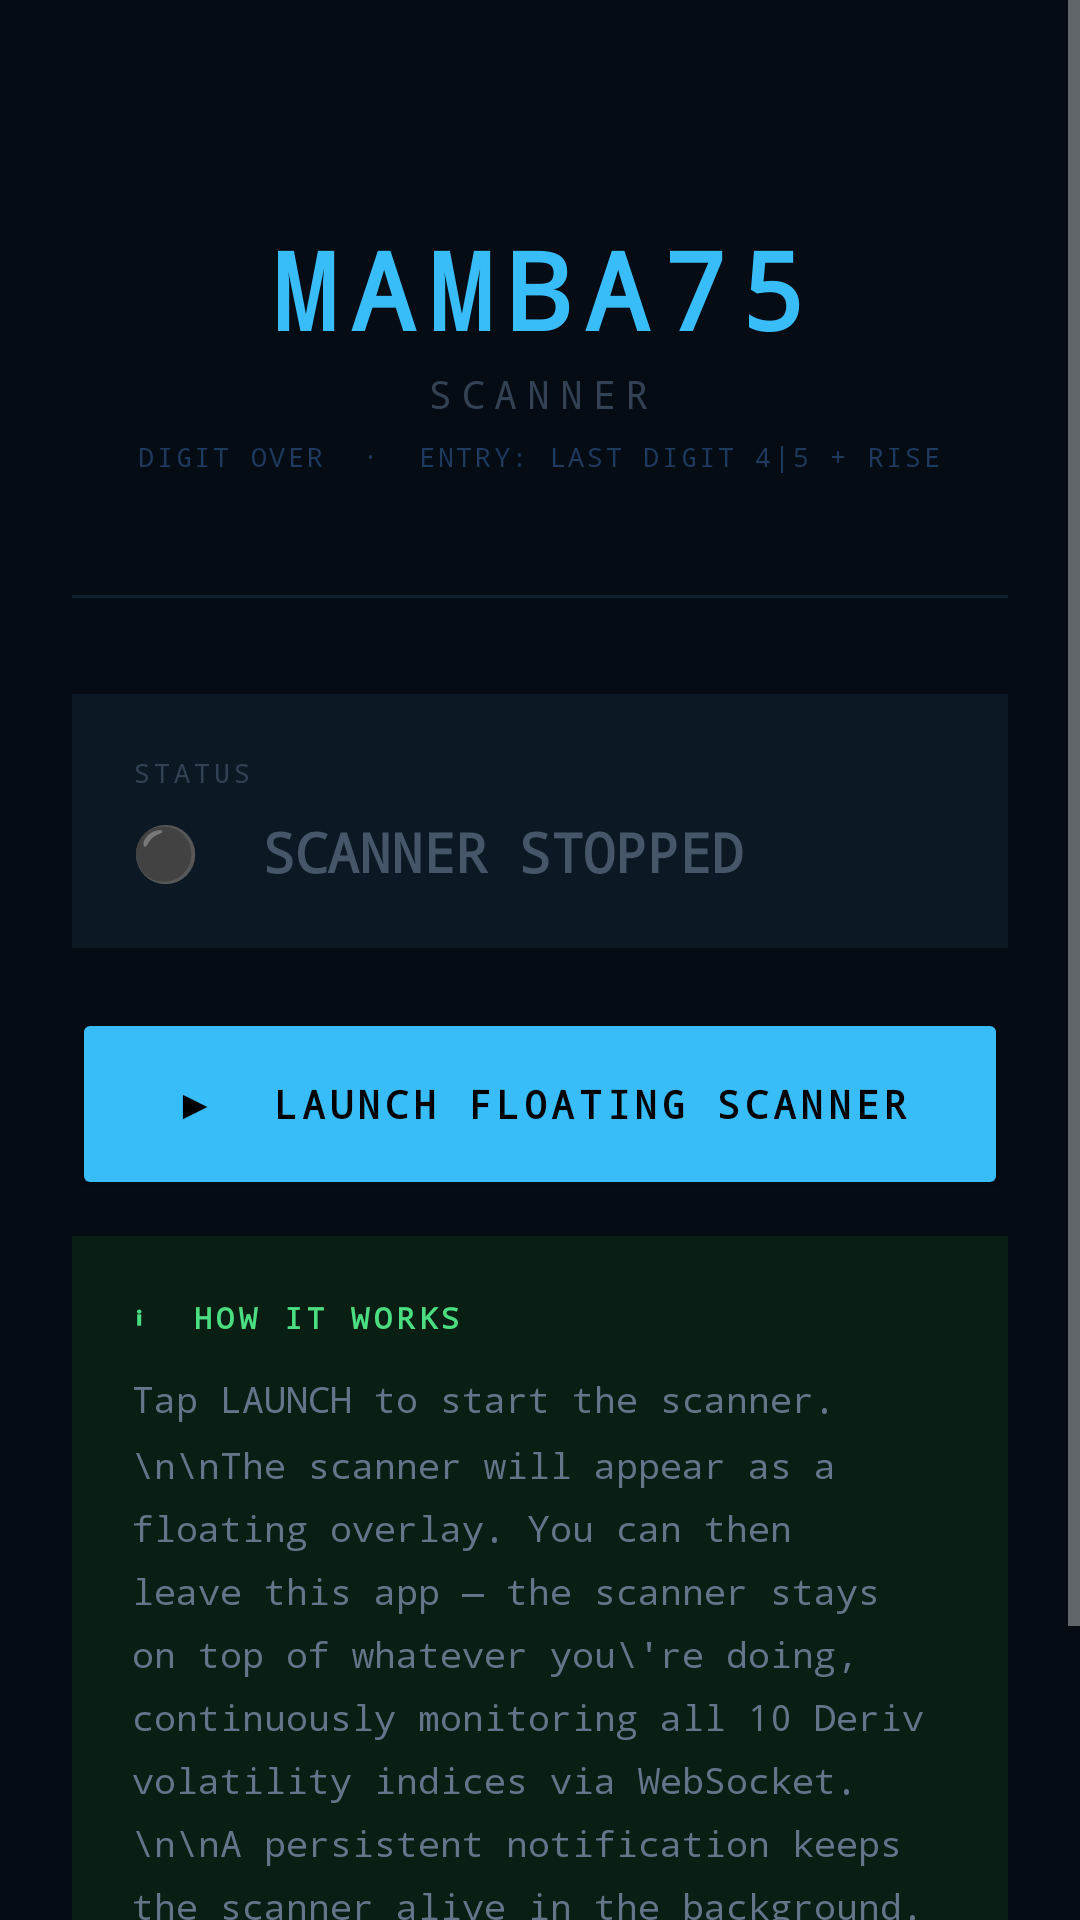

Reconstruct the res/layout file that produces this screen, plus the resources it refers to.
<!-- AndroidManifest.xml: application theme AppTheme -->
<!-- res/layout/activity_main.xml -->
<?xml version="1.0" encoding="utf-8"?>
<ScrollView xmlns:android="http://schemas.android.com/apk/res/android"
    android:layout_width="match_parent"
    android:layout_height="match_parent"
    android:background="#050c14"
    android:fillViewport="true">

    <LinearLayout
        android:layout_width="match_parent"
        android:layout_height="wrap_content"
        android:orientation="vertical"
        android:padding="24dp"
        android:gravity="center_horizontal">

        
        <LinearLayout
            android:layout_width="wrap_content"
            android:layout_height="wrap_content"
            android:orientation="vertical"
            android:gravity="center_horizontal"
            android:layout_marginTop="48dp"
            android:layout_marginBottom="8dp">

            <TextView
                android:layout_width="wrap_content"
                android:layout_height="wrap_content"
                android:text="MAMBA75"
                android:textColor="#38bdf8"
                android:textSize="36sp"
                android:textStyle="bold"
                android:fontFamily="monospace"
                android:letterSpacing="0.12" />

            <TextView
                android:layout_width="wrap_content"
                android:layout_height="wrap_content"
                android:text="SCANNER"
                android:textColor="#334155"
                android:textSize="13sp"
                android:fontFamily="monospace"
                android:letterSpacing="0.25"
                android:layout_marginTop="2dp" />

            <TextView
                android:layout_width="wrap_content"
                android:layout_height="wrap_content"
                android:text="DIGIT OVER  ·  ENTRY: LAST DIGIT 4|5 + RISE"
                android:textColor="#1e3a5f"
                android:textSize="9sp"
                android:fontFamily="monospace"
                android:letterSpacing="0.10"
                android:layout_marginTop="6dp" />
        </LinearLayout>

        
        <View
            android:layout_width="match_parent"
            android:layout_height="1dp"
            android:background="#0f2030"
            android:layout_marginTop="32dp"
            android:layout_marginBottom="32dp" />

        
        <LinearLayout
            android:layout_width="match_parent"
            android:layout_height="wrap_content"
            android:orientation="vertical"
            android:background="#0c1924"
            android:padding="20dp"
            android:layout_marginBottom="20dp">

            <TextView
                android:layout_width="wrap_content"
                android:layout_height="wrap_content"
                android:text="STATUS"
                android:textColor="#334155"
                android:textSize="9sp"
                android:fontFamily="monospace"
                android:letterSpacing="0.15"
                android:layout_marginBottom="8dp" />

            <TextView
                android:id="@+id/tv_status"
                android:layout_width="wrap_content"
                android:layout_height="wrap_content"
                android:text="⚫  SCANNER STOPPED"
                android:textColor="#475569"
                android:textSize="18sp"
                android:textStyle="bold"
                android:fontFamily="monospace" />
        </LinearLayout>

        
        <Button
            android:id="@+id/btn_launch"
            android:layout_width="match_parent"
            android:layout_height="64dp"
            android:text="▶  LAUNCH FLOATING SCANNER"
            android:textColor="#000000"
            android:textSize="13sp"
            android:textStyle="bold"
            android:fontFamily="monospace"
            android:letterSpacing="0.12"
            android:backgroundTint="#38bdf8"
            android:layout_marginBottom="12dp" />

        
        <Button
            android:id="@+id/btn_stop"
            android:layout_width="match_parent"
            android:layout_height="52dp"
            android:text="■  STOP SCANNER"
            android:textColor="#ef4444"
            android:textSize="12sp"
            android:textStyle="bold"
            android:fontFamily="monospace"
            android:letterSpacing="0.12"
            android:backgroundTint="#1a0a0a"
            android:visibility="gone"
            android:layout_marginBottom="24dp" />

        
        <LinearLayout
            android:layout_width="match_parent"
            android:layout_height="wrap_content"
            android:orientation="vertical"
            android:background="#0a1f14"
            android:padding="20dp"
            android:layout_marginBottom="32dp">

            <TextView
                android:layout_width="wrap_content"
                android:layout_height="wrap_content"
                android:text="ℹ  HOW IT WORKS"
                android:textColor="#4ade80"
                android:textSize="10sp"
                android:textStyle="bold"
                android:fontFamily="monospace"
                android:letterSpacing="0.15"
                android:layout_marginBottom="12dp" />

            <TextView
                android:id="@+id/tv_instructions"
                android:layout_width="match_parent"
                android:layout_height="wrap_content"
                android:text="Tap LAUNCH to start the scanner.\n\nThe scanner will appear as a floating overlay. You can then leave this app — the scanner stays on top of whatever you\'re doing, continuously monitoring all 10 Deriv volatility indices via WebSocket.\n\nA persistent notification keeps the scanner alive in the background."
                android:textColor="#64748b"
                android:textSize="12sp"
                android:fontFamily="monospace"
                android:lineSpacingMultiplier="1.5" />
        </LinearLayout>

        
        <TextView
            android:layout_width="wrap_content"
            android:layout_height="wrap_content"
            android:text="v3.0  ·  DERIV WEBSOCKET API"
            android:textColor="#1e3a5f"
            android:textSize="9sp"
            android:fontFamily="monospace"
            android:letterSpacing="0.12"
            android:layout_marginBottom="24dp" />

    </LinearLayout>
</ScrollView>
<!-- resources referenced by this layout -->
<resources>
  <style name="AppTheme" parent="android:Theme.Material.NoActionBar">
          <item name="android:windowBackground">#050c14</item>
          <item name="android:statusBarColor">#050c14</item>
          <item name="android:navigationBarColor">#050c14</item>
      </style>
</resources>
